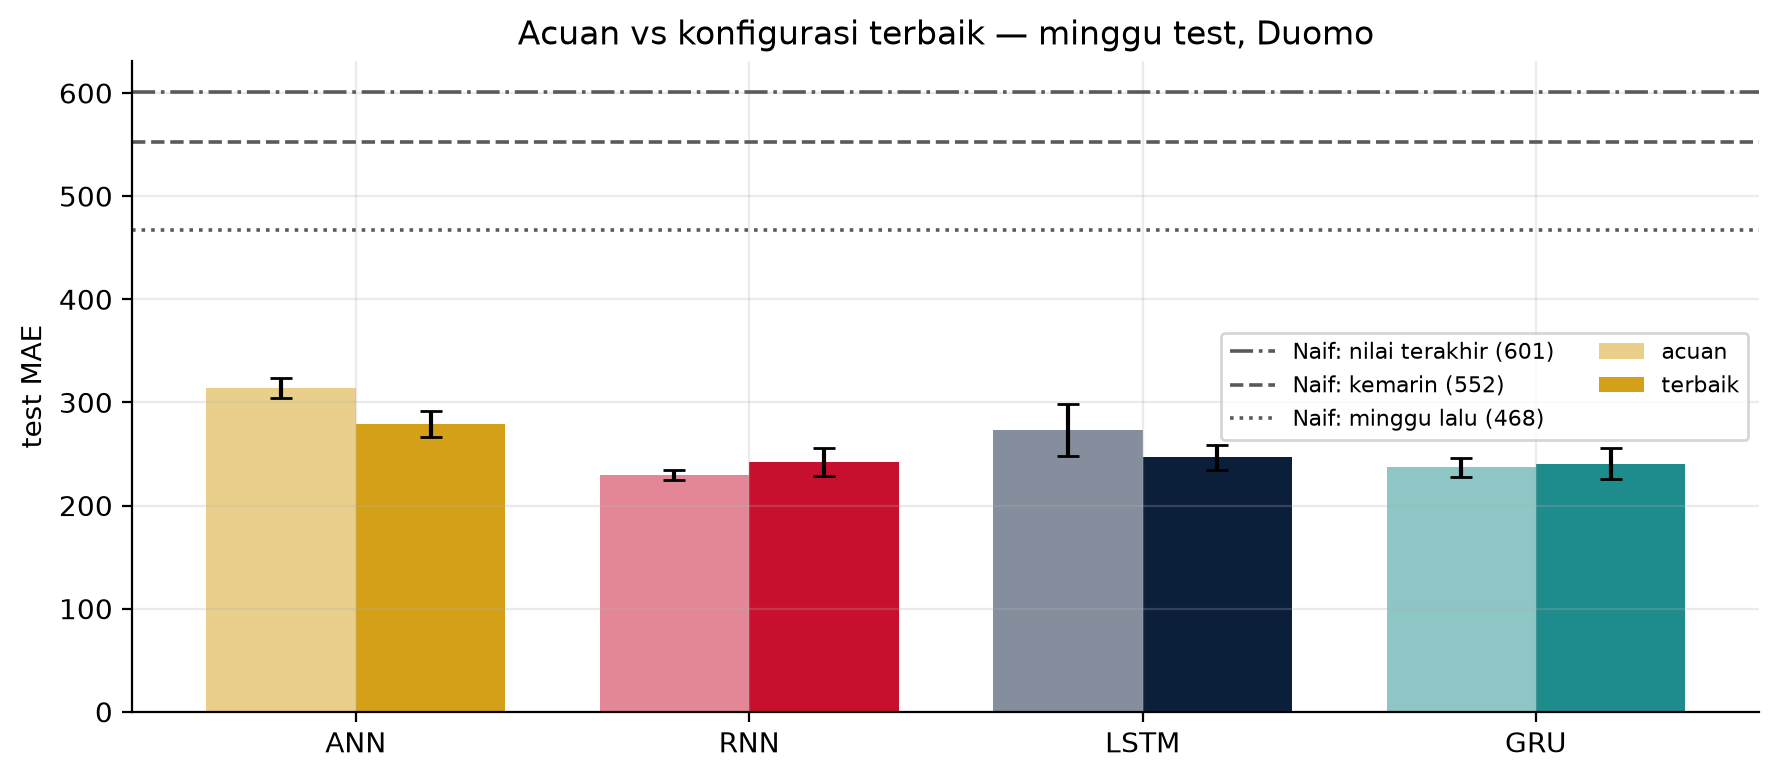

The table this chart was drawn from, first rows:
, , param, param, val_MAE, val_MAE, test_MAE, test_MAE, test_MAPE, test_MAPE, natal_MAE, natal_MAE
, , mean, std, mean, std, mean, std, mean, std, mean, std
model, konfigurasi, , , , , , , , , , 
ANN, acuan, 6497, 0.0, 250.1, 8.6, 313.9, 9.9, 11.7, 1.0, 675.7, 44.6
ANN, terbaik, 4097, 0.0, 212.4, 5.9, 278.8, 12.9, 9.5, 0.9, 563.5, 30.2
GRU, acuan, 5397, 0.0, 207.5, 3.8, 237.2, 9.3, 8.0, 0.7, 468.2, 21.8
GRU, terbaik, 151809, 0.0, 219.1, 2.9, 240.7, 15.4, 8.0, 0.2, 475.4, 29.1
LSTM, acuan, 5578, 0.0, 230.5, 12.2, 273.6, 25.4, 9.1, 1.0, 586.0, 56.8
LSTM, terbaik, 70273, 0.0, 241.1, 4.9, 246.6, 12.0, 8.5, 0.5, 462.7, 5.2
RNN, acuan, 5305, 0.0, 206.1, 7.4, 229.6, 5.1, 8.5, 0.3, 421.2, 2.4
RNN, terbaik, 4737, 0.0, 214.4, 10.9, 242.2, 13.3, 9.7, 0.3, 421.7, 27.9
